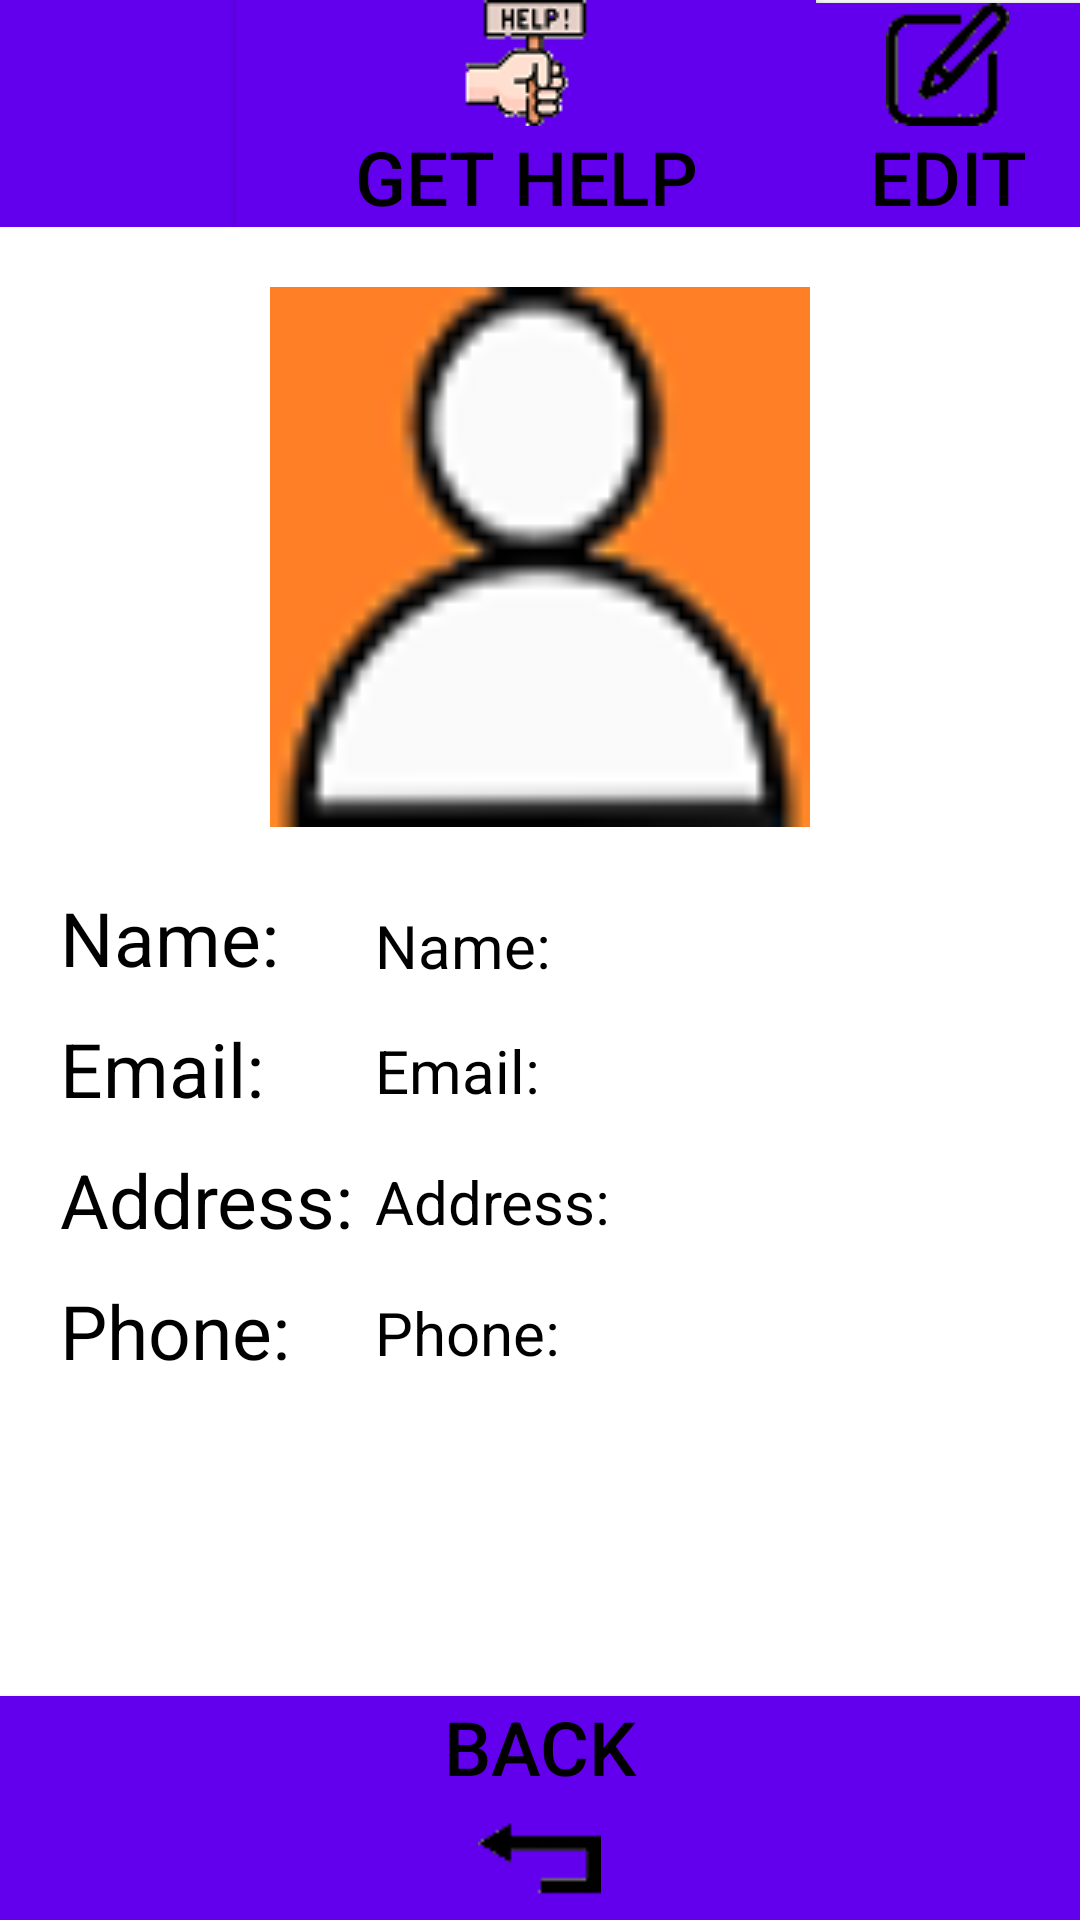

Reconstruct the res/layout file that produces this screen, plus the resources it refers to.
<!-- AndroidManifest.xml: application theme Ytheme -->
<!-- res/layout/activity_profile.xml -->
<?xml version="1.0" encoding="utf-8"?>
<RelativeLayout xmlns:android="http://schemas.android.com/apk/res/android"
    xmlns:app="http://schemas.android.com/apk/res-auto"
    xmlns:tools="http://schemas.android.com/tools"
    android:layout_width="match_parent"
    android:layout_height="match_parent"
    android:background="@color/white"
    tools:context=".ProfileActivity">

    <TextView
        android:id="@+id/phoneLabel3"
        android:layout_width="278dp"
        android:layout_height="wrap_content"
        android:layout_below="@id/addressLabel"
        android:layout_marginLeft="125dp"
        android:layout_marginTop="14dp"
        android:layout_marginRight="50dp"
        android:text="Phone:"
        android:textColor="@color/black"
        android:textSize="20sp" />

    <TextView
        android:id="@+id/addressLabel3"
        android:layout_width="293dp"
        android:layout_height="wrap_content"
        android:layout_below="@id/emailLabel"
        android:layout_marginLeft="125dp"
        android:layout_marginTop="14dp"
        android:layout_marginRight="50dp"
        android:text="Address: "
        android:textColor="@color/black"
        android:textSize="20sp" />

    <TextView
        android:id="@+id/emailLabel3"
        android:layout_width="299dp"
        android:layout_height="wrap_content"
        android:layout_below="@id/nameLabel"
        android:layout_marginLeft="125dp"
        android:layout_marginTop="14dp"
        android:layout_marginRight="50dp"
        android:text="Email: "
        android:textColor="@color/black"
        android:textSize="20sp" />

    <TextView
        android:id="@+id/nameLabel3"
        android:layout_width="285dp"
        android:layout_height="wrap_content"
        android:layout_below="@id/profileImage"
        android:layout_marginLeft="125dp"
        android:layout_marginTop="26dp"
        android:layout_marginRight="25dp"
        android:text="Name:"
        android:textColor="@color/black"
        android:textSize="20sp" />

    <LinearLayout
        android:id="@+id/profileHeader"
        android:layout_height="wrap_content"
        android:layout_width="match_parent"
        android:gravity="top">

        <TextView
            android:id="@+id/blank"
            android:layout_width="wrap_content"
            android:layout_height="match_parent"
            android:layout_weight="1"
            android:background="@color/colorPrimary" />

        <Button
            android:id="@+id/appHeader"
            android:layout_width="wrap_content"
            android:layout_height="wrap_content"
            android:layout_weight="1"
            android:background="@color/colorPrimary"
            android:drawableTop="@drawable/app_icon_small"
            android:onClick="changeActivity"
            android:text="GET HELP"
            android:textAlignment="center"
            android:textColor="@color/black"
            android:textSize="25sp" />

        <Button
            android:id="@+id/editButton"
            android:layout_width="wrap_content"
            android:layout_height="wrap_content"
            android:background="@color/colorPrimary"
            android:drawableTop="@drawable/edit_icon"
            android:onClick="changeActivity"
            android:text="Edit"
            android:textSize="25sp" />
    </LinearLayout>

    <ImageView
        android:id="@+id/profileImage"
        android:layout_width="180dp"
        android:layout_height="180dp"
        android:layout_centerHorizontal="true"
        android:layout_below="@id/profileHeader"
        android:layout_marginTop="20dp"
        android:scaleType="fitXY"
        app:srcCompat="@drawable/placeholder_profile_icon" />

    <TextView
        android:id="@+id/nameLabel"
        android:layout_width="wrap_content"
        android:layout_height="wrap_content"
        android:layout_below="@id/profileImage"
        android:layout_marginLeft="20dp"
        android:layout_marginTop="20dp"
        android:layout_marginRight="50dp"
        android:text="Name:"
        android:textColor="@color/black"
        android:textSize="25sp" />

    <TextView
        android:id="@+id/emailLabel"
        android:layout_width="wrap_content"
        android:layout_height="wrap_content"
        android:layout_below="@id/nameLabel"
        android:layout_marginLeft="20dp"
        android:layout_marginTop="10dp"
        android:layout_marginRight="50dp"
        android:text="Email: "
        android:textColor="@color/black"
        android:textSize="25sp" />

    <TextView
        android:id="@+id/addressLabel"
        android:layout_width="wrap_content"
        android:layout_height="wrap_content"
        android:layout_below="@id/emailLabel"
        android:layout_marginLeft="20dp"
        android:layout_marginTop="10dp"
        android:layout_marginRight="50dp"
        android:text="Address: "
        android:textColor="@color/black"
        android:textSize="25sp" />

    <TextView
        android:id="@+id/phoneLabel"
        android:layout_width="wrap_content"
        android:layout_height="wrap_content"
        android:layout_below="@id/addressLabel"
        android:layout_marginLeft="20dp"
        android:layout_marginTop="10dp"
        android:layout_marginRight="50dp"
        android:text="Phone:"
        android:textColor="@color/black"
        android:textSize="25sp" />

    <Button
        android:id="@+id/backButton"
        android:layout_width="match_parent"
        android:layout_height="wrap_content"
        android:layout_alignParentBottom="true"
        android:background="@color/colorPrimary"
        android:drawableBottom="@drawable/back_icon"
        android:onClick="changeActivity"
        android:text="Back"
        android:textAlignment="center"
        android:textSize="25sp" />

</RelativeLayout>
<!-- resources referenced by this layout -->
<resources>
  <color name="black">#000000</color>
  <color name="colorPrimary">#6200EE</color>
  <color name="white">#FFFFFF</color>
  <!-- drawable app_icon_small: png bitmap (drawable, 3143 bytes) -->
  <!-- drawable back_icon: png bitmap (drawable, 949 bytes) -->
  <!-- drawable edit_icon: png bitmap (drawable, 1588 bytes) -->
  <!-- drawable placeholder_profile_icon: jpg bitmap (drawable, 10102 bytes) -->
  <style name="Ytheme" parent="Theme.AppCompat.Light.NoActionBar">
          <item name="android:textColor">@color/black</item>
          <item name="android:background">@color/white</item>
          <item name="android:windowAnimationStyle">@null</item>
  
      </style>
</resources>
